Run: headless pygame with SDL's dummy video driver; simulated clock (each Clock.tick advances the game by its frame time, no real sleeping); random seed 0; keys injected as events and as key.get_pressed() state; mouse plan: one left click at the window centre at the start of phase 2, then a move to the lower-right quarter at the start of phase 3.
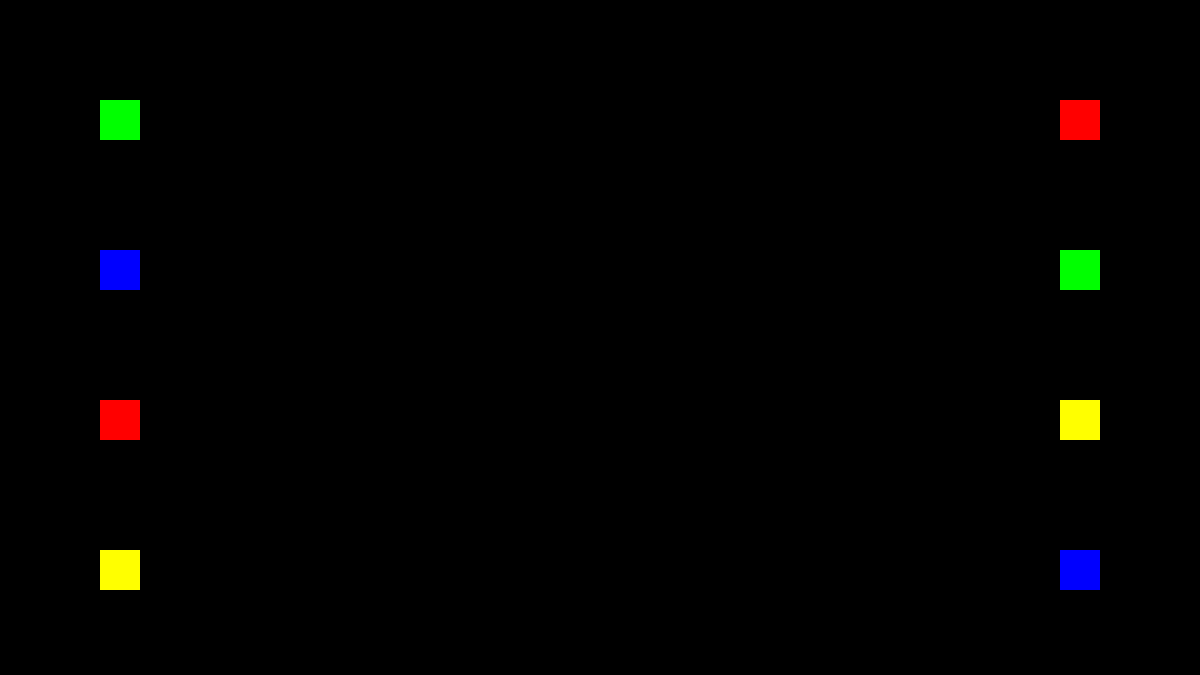
Frame 1 of 4 · flips 1–60 · no input
Frame 2 of 4 · flips 61–180 · clicked the window centre · tapped SPACE, RETURN · held RIGHT (→), D · screen unchanged from frame 1, image omitted
Frame 3 of 4 · flips 181–300 · moved the mouse to the lower-right quarter · held DOWN (↓), S · screen unchanged from frame 2, image omitted
Frame 4 of 4 · flips 301–420 · held LEFT (←), A, UP (↑), W · screen unchanged from frame 3, image omitted

The pygame program that drew these frames:

#by karton
import pygame
import sys
import random

pygame.init()
width, height = 1200, 675
screen = pygame.display.set_mode((width, height))
pygame.display.set_caption("Провода")
colors = [(255, 0, 0), (0, 255, 0), (0, 0, 255), (255, 255, 0)]
square_positions = [(100, i * 150 + 100) for i in range(4)]
random.shuffle(square_positions)

line_positions = [(width - 140, i * 150 + 100) for i in range(4)]
random.shuffle(line_positions)
lines = []


class Square:
    def __init__(self, pos, color):
        self.rect = pygame.Rect(pos[0], pos[1], 40, 40)
        self.color = color

    def draw(self):
        pygame.draw.rect(screen, self.color, self.rect)
running = True
dragging = False
current_line_start = None
current_color = None

while running:
    for event in pygame.event.get():
        if event.type == pygame.QUIT:
            running = False
        elif event.type == pygame.MOUSEBUTTONDOWN:
            for pos, color in zip(square_positions + line_positions, colors * 2):
                square_rect = pygame.Rect(pos[0], pos[1], 40, 40)
                if square_rect.collidepoint(event.pos):
                    dragging = True
                    current_line_start = pos
                    current_color = color
                    break
        elif event.type == pygame.MOUSEBUTTONUP and dragging:
            for pos, color in zip(line_positions, colors):
                line_rect = pygame.Rect(pos[0], pos[1], 40, 40)
                if line_rect.collidepoint(event.pos) and current_color == color:
                    lines.append((current_line_start, pos, current_color))
                    dragging = False
                    break
            dragging = False

    screen.fill((0, 0, 0))
    for pos, color in zip(square_positions + line_positions, colors * 2):
        pygame.draw.rect(screen, color, (pos[0], pos[1], 40, 40))
    if dragging and current_line_start:
        pygame.draw.line(screen, current_color, current_line_start, pygame.mouse.get_pos(), 5)
    for line in lines:
        pygame.draw.line(screen, line[2], line[0], line[1], 5)
    if len(lines) == 4:
        font = pygame.font.SysFont(None, 100)
        text = font.render('Done!', True, (0, 255, 0))
        screen.blit(text, (width // 2 - text.get_width() // 2, height // 2 - text.get_height() // 2))

    pygame.display.flip()
    pygame.time.Clock().tick(60)

pygame.quit()
sys.exit()
